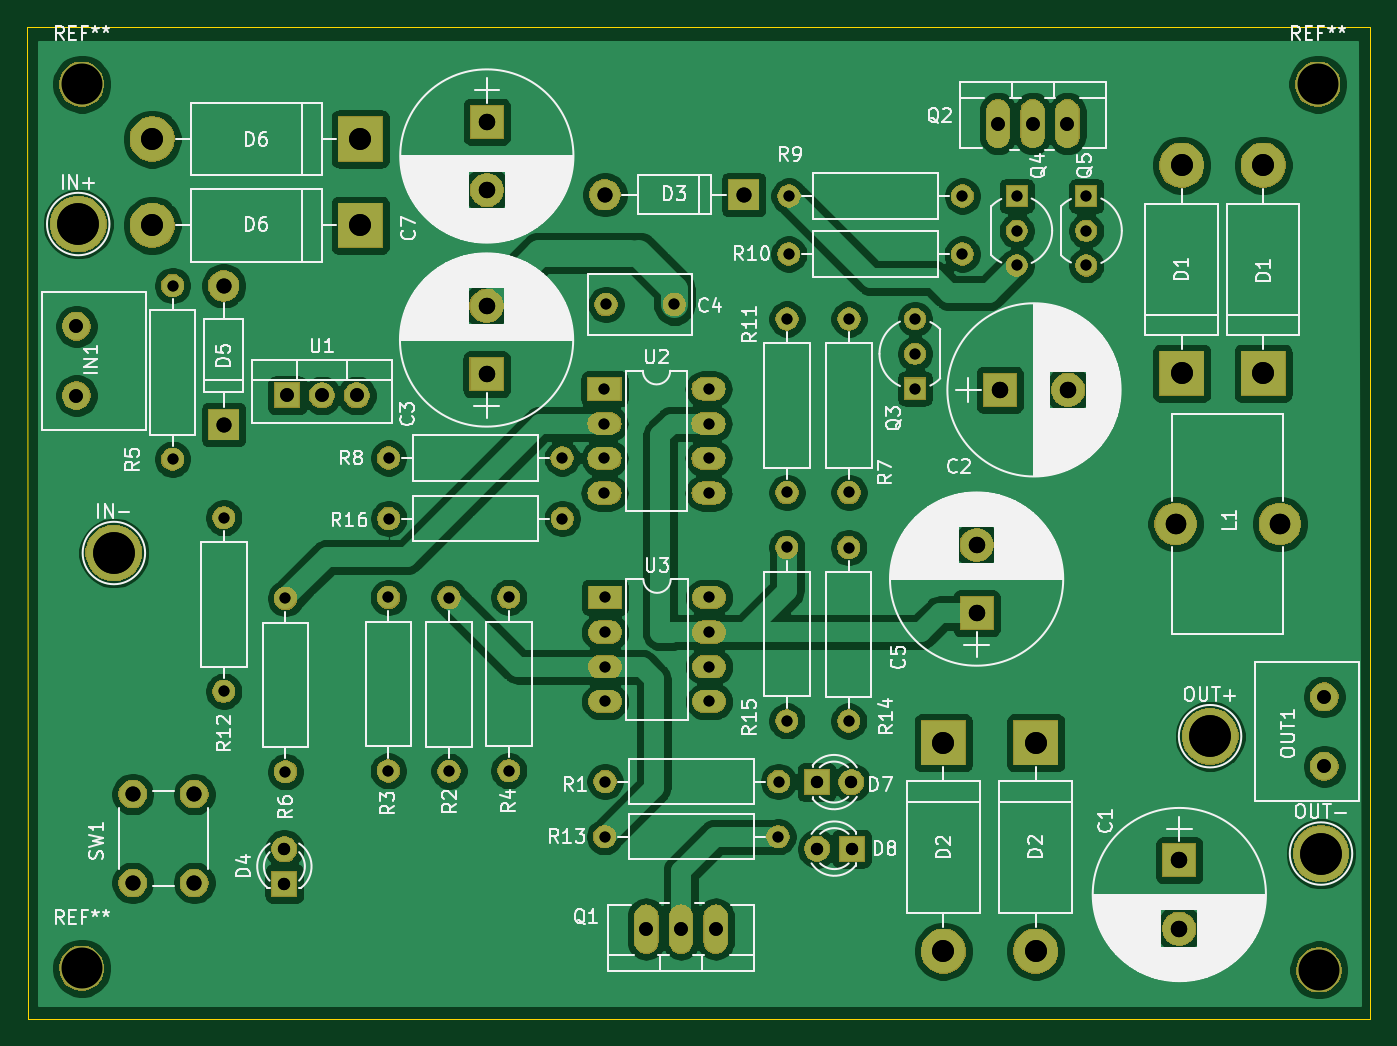
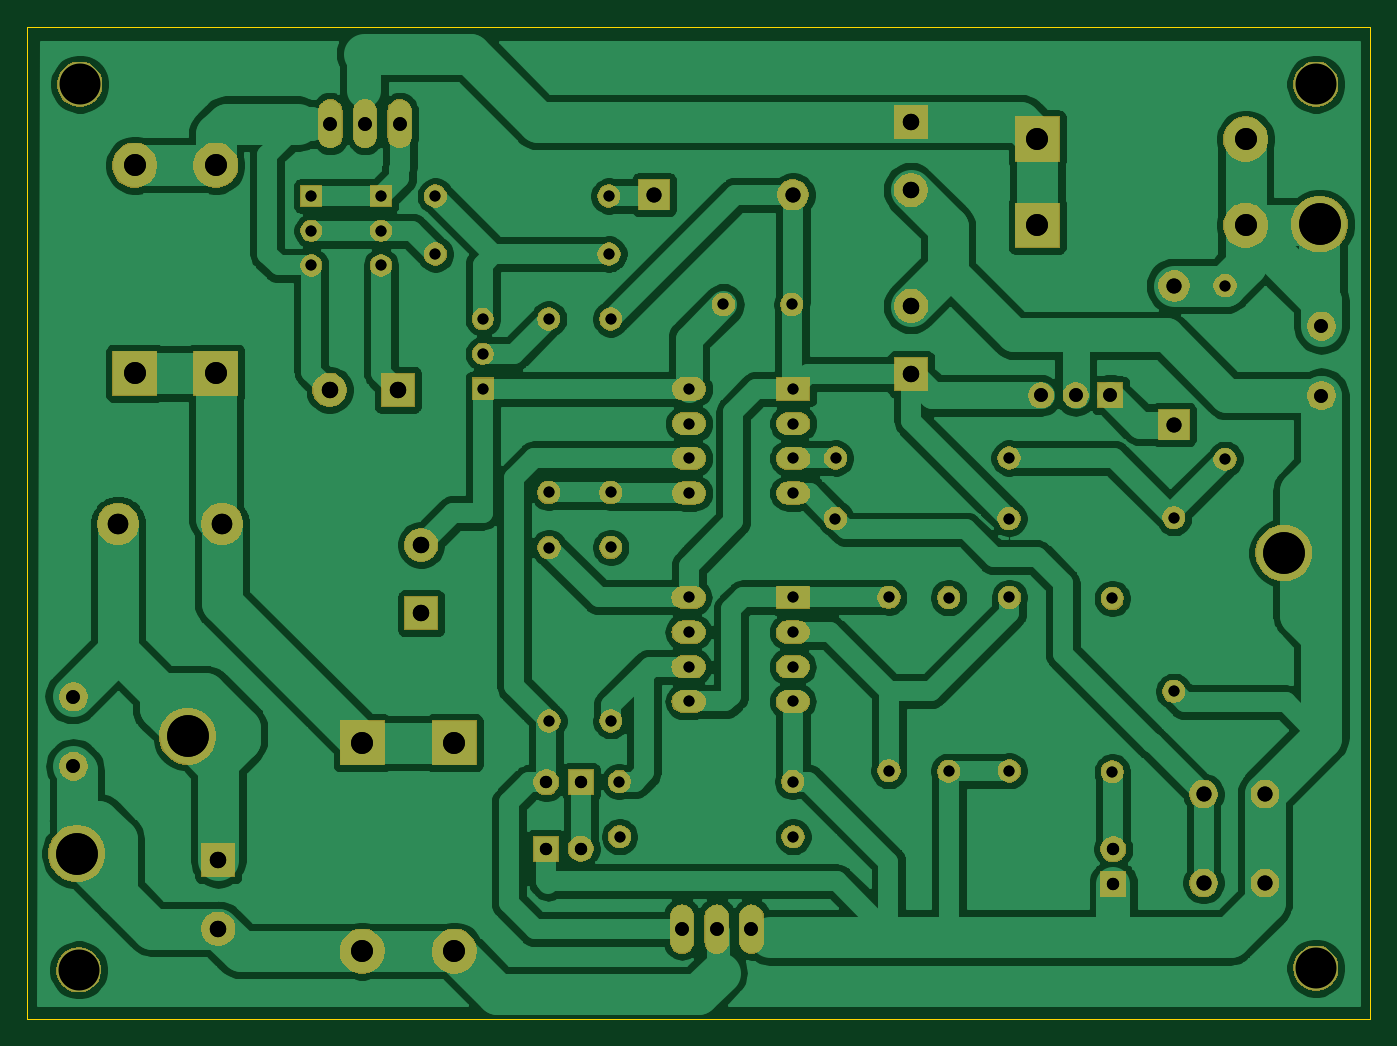
Circuit board: 10 layer files. Board 98.3 x 72.6 mm.
- bottom_copper: 12f683MPPT-B_Cu.gbr (167225 bytes)
- bottom_mask: 12f683MPPT-B_Mask.gbr (95514 bytes)
- bottom_silk: 12f683MPPT-B_SilkS.gbr (457 bytes)
- outline: 12f683MPPT-Edge_Cuts.gbr (649 bytes)
- top_copper: 12f683MPPT-F_Cu.gbr (196726 bytes)
- top_mask: 12f683MPPT-F_Mask.gbr (95514 bytes)
- top_silk: 12f683MPPT-F_SilkS.gbr (106517 bytes)
- drill: 12f683MPPT-NPTH.drl (353 bytes)
- drill: 12f683MPPT-PTH.drl (2186 bytes)
- drill: 12f683MPPT.drl (2227 bytes)

=== bottom_copper: 12f683MPPT-B_Cu.gbr (167225 bytes, source omitted) ===
=== bottom_mask: 12f683MPPT-B_Mask.gbr (95514 bytes, source omitted) ===
=== bottom_silk: 12f683MPPT-B_SilkS.gbr ===
%TF.GenerationSoftware,KiCad,Pcbnew,(5.1.5)-3*%
%TF.CreationDate,2020-05-28T14:06:15+09:00*%
%TF.ProjectId,12f683MPPT,31326636-3833-44d5-9050-542e6b696361,rev?*%
%TF.SameCoordinates,Original*%
%TF.FileFunction,Legend,Bot*%
%TF.FilePolarity,Positive*%
%FSLAX46Y46*%
G04 Gerber Fmt 4.6, Leading zero omitted, Abs format (unit mm)*
G04 Created by KiCad (PCBNEW (5.1.5)-3) date 2020-05-28 14:06:15*
%MOMM*%
%LPD*%
G04 APERTURE LIST*
G04 APERTURE END LIST*
M02*

=== outline: 12f683MPPT-Edge_Cuts.gbr ===
%TF.GenerationSoftware,KiCad,Pcbnew,(5.1.5)-3*%
%TF.CreationDate,2020-05-28T14:06:15+09:00*%
%TF.ProjectId,12f683MPPT,31326636-3833-44d5-9050-542e6b696361,rev?*%
%TF.SameCoordinates,Original*%
%TF.FileFunction,Profile,NP*%
%FSLAX46Y46*%
G04 Gerber Fmt 4.6, Leading zero omitted, Abs format (unit mm)*
G04 Created by KiCad (PCBNEW (5.1.5)-3) date 2020-05-28 14:06:15*
%MOMM*%
%LPD*%
G04 APERTURE LIST*
%ADD10C,0.050000*%
G04 APERTURE END LIST*
D10*
X36210000Y-26510000D02*
X36240000Y-99110000D01*
X134520000Y-26510000D02*
X36210000Y-26510000D01*
X134520000Y-99110000D02*
X134520000Y-26510000D01*
X36240000Y-99110000D02*
X134520000Y-99110000D01*
M02*

=== top_copper: 12f683MPPT-F_Cu.gbr (196726 bytes, source omitted) ===
=== top_mask: 12f683MPPT-F_Mask.gbr (95514 bytes, source omitted) ===
=== top_silk: 12f683MPPT-F_SilkS.gbr (106517 bytes, source omitted) ===
=== drill: 12f683MPPT-NPTH.drl ===
M48
; DRILL file {KiCad (5.1.5)-3} date 2020-05-28 오후 2:06:18
; FORMAT={-:-/ absolute / inch / decimal}
; #@! TF.CreationDate,2020-05-28T14:06:18+09:00
; #@! TF.GenerationSoftware,Kicad,Pcbnew,(5.1.5)-3
; #@! TF.FileFunction,NonPlated,1,2,NPTH
FMAT,2
INCH
T1C0.1181
%
G90
G05
T1
X5.1449Y-1.2091
X5.148Y-3.7618
X1.5827Y-3.7567
X1.5827Y-1.2091
T0
M30

=== drill: 12f683MPPT-PTH.drl ===
M48
; DRILL file {KiCad (5.1.5)-3} date 2020-05-28 오후 2:06:18
; FORMAT={-:-/ absolute / inch / decimal}
; #@! TF.CreationDate,2020-05-28T14:06:18+09:00
; #@! TF.GenerationSoftware,Kicad,Pcbnew,(5.1.5)-3
; #@! TF.FileFunction,Plated,1,2,PTH
FMAT,2
INCH
T1C0.0315
T2C0.0354
T3C0.0394
T4C0.0394
T5C0.0433
T6C0.0472
T7C0.0591
T8C0.0630
T9C0.1200
%
G90
G05
T1
X3.9839Y-1.8862
X3.9839Y-1.9862
X3.9839Y-2.0862
X3.6146Y-2.5441
X3.6146Y-3.0441
X3.0894Y-3.378
X3.5894Y-3.378
X3.0933Y-1.8441
X3.2902Y-1.8441
X4.2768Y-1.5315
X4.2768Y-1.6315
X4.2768Y-1.7315
X3.6205Y-1.5315
X4.1205Y-1.5315
X1.9921Y-2.4587
X1.9921Y-2.9587
X2.4661Y-2.6882
X2.4661Y-3.1882
X2.8134Y-2.6878
X2.8134Y-3.1878
X3.615Y-1.8858
X3.615Y-2.3858
X4.4776Y-1.5315
X4.4776Y-1.6315
X4.4776Y-1.7315
X3.7937Y-1.8858
X3.7937Y-2.3858
X3.6201Y-1.6988
X4.1201Y-1.6988
X2.1697Y-2.6909
X2.1697Y-3.1909
X3.7929Y-2.5445
X3.7929Y-3.0445
X1.8445Y-1.7898
X1.8445Y-2.2898
X2.6409Y-2.689
X2.6409Y-3.189
X3.0906Y-2.6882
X3.0906Y-2.7882
X3.0906Y-2.8882
X3.0906Y-2.9882
X3.3906Y-2.6882
X3.3906Y-2.7882
X3.3906Y-2.8882
X3.3906Y-2.9882
X2.4669Y-2.2866
X2.9669Y-2.2866
X3.0906Y-3.2189
X3.5906Y-3.2189
X3.089Y-2.0874
X3.089Y-2.1874
X3.089Y-2.2874
X3.089Y-2.3874
X3.389Y-2.0874
X3.389Y-2.1874
X3.389Y-2.2874
X3.389Y-2.3874
X2.4673Y-2.461
X2.9673Y-2.461
T2
X3.7004Y-3.2205
X3.8004Y-3.2205
X3.7016Y-3.4122
X3.8016Y-3.4122
X2.1665Y-3.4134
X2.1665Y-3.5134
T3
X5.1634Y-2.9748
X5.1634Y-3.1748
X2.1748Y-2.1063
X2.2748Y-2.1063
X2.3748Y-2.1063
X1.5669Y-1.9067
X1.5669Y-2.1067
T4
X3.2094Y-3.6441
X3.3094Y-3.6441
X3.4094Y-3.6441
X4.2232Y-1.3228
X4.3232Y-1.3228
X4.4232Y-1.3228
T5
X1.9913Y-1.7902
X1.9913Y-2.1902
X3.0902Y-1.5276
X3.4902Y-1.5276
X1.7295Y-3.2551
X1.7295Y-3.511
X1.9067Y-3.2551
X1.9067Y-3.511
T6
X4.2283Y-2.0902
X4.4252Y-2.0902
X4.7457Y-3.4461
X4.7457Y-3.6429
X2.7492Y-1.848
X2.7492Y-2.0449
X4.1614Y-2.537
X4.1614Y-2.7339
X2.75Y-1.3177
X2.75Y-1.5146
T7
X4.735Y-2.4764
X5.035Y-2.4764
T8
X4.987Y-1.4425
X4.987Y-2.0425
X4.3315Y-3.1075
X4.3315Y-3.7075
X4.7528Y-1.4425
X4.7528Y-2.0425
X1.7854Y-1.3673
X2.3854Y-1.3673
X4.0657Y-3.1075
X4.0657Y-3.7075
X1.7854Y-1.6161
X2.3854Y-1.6161
T9
X1.6752Y-2.5602
X1.5724Y-1.6122
X4.8343Y-3.0882
X5.1539Y-3.4264
T0
M30

=== drill: 12f683MPPT.drl ===
M48
; DRILL file {KiCad (5.1.2)-1} date 2019-06-04 오전 6:31:08
; FORMAT={-:-/ absolute / inch / decimal}
; #@! TF.CreationDate,2019-06-04T06:31:08+09:00
; #@! TF.GenerationSoftware,Kicad,Pcbnew,(5.1.2)-1
FMAT,2
INCH
T1C0.0315
T2C0.0354
T3C0.0394
T4C0.0394
T5C0.0433
T6C0.0472
T7C0.0591
T8C0.0630
T9C0.1200
T10C0.1063
%
G90
G05
T1
X2.4669Y-2.2866
X2.9669Y-2.2866
X1.8445Y-1.7898
X1.8445Y-2.2898
X3.6146Y-2.5441
X3.6146Y-3.0441
X2.6409Y-2.689
X2.6409Y-3.189
X3.089Y-2.0874
X3.089Y-2.1874
X3.089Y-2.2874
X3.089Y-2.3874
X3.389Y-2.0874
X3.389Y-2.1874
X3.389Y-2.2874
X3.389Y-2.3874
X2.8134Y-2.6878
X2.8134Y-3.1878
X3.6205Y-1.5315
X4.1205Y-1.5315
X3.0933Y-1.8441
X3.2902Y-1.8441
X3.6201Y-1.6988
X4.1201Y-1.6988
X2.1697Y-2.6909
X2.1697Y-3.1909
X1.9921Y-2.4587
X1.9921Y-2.9587
X3.0906Y-3.2189
X3.5906Y-3.2189
X3.0906Y-2.6882
X3.0906Y-2.7882
X3.0906Y-2.8882
X3.0906Y-2.9882
X3.3906Y-2.6882
X3.3906Y-2.7882
X3.3906Y-2.8882
X3.3906Y-2.9882
X2.4673Y-2.461
X2.9673Y-2.461
X3.7929Y-2.5445
X3.7929Y-3.0445
X4.2768Y-1.5315
X4.2768Y-1.6315
X4.2768Y-1.7315
X2.4661Y-2.6882
X2.4661Y-3.1882
X3.9839Y-1.8862
X3.9839Y-1.9862
X3.9839Y-2.0862
X3.615Y-1.8858
X3.615Y-2.3858
X3.0894Y-3.378
X3.5894Y-3.378
X3.7937Y-1.8858
X3.7937Y-2.3858
X4.4776Y-1.5315
X4.4776Y-1.6315
X4.4776Y-1.7315
T2
X3.7016Y-3.4122
X3.8016Y-3.4122
X3.7004Y-3.2205
X3.8004Y-3.2205
X2.1665Y-3.4134
X2.1665Y-3.5134
T3
X2.1748Y-2.1063
X2.2748Y-2.1063
X2.3748Y-2.1063
X5.1634Y-2.9748
X5.1634Y-3.1748
X1.5669Y-1.9067
X1.5669Y-2.1067
T4
X3.2094Y-3.6441
X3.3094Y-3.6441
X3.4094Y-3.6441
X4.2232Y-1.3228
X4.3232Y-1.3228
X4.4232Y-1.3228
T5
X3.0902Y-1.5276
X3.4902Y-1.5276
X1.7295Y-3.2551
X1.7295Y-3.511
X1.9067Y-3.2551
X1.9067Y-3.511
X1.9913Y-1.7902
X1.9913Y-2.1902
T6
X4.7457Y-3.4461
X4.7457Y-3.6429
X4.1614Y-2.537
X4.1614Y-2.7339
X4.2283Y-2.0902
X4.4252Y-2.0902
X2.75Y-1.3177
X2.75Y-1.5146
X2.7492Y-1.848
X2.7492Y-2.0449
T7
X4.735Y-2.4764
X5.035Y-2.4764
T8
X4.987Y-1.4425
X1.7854Y-1.3673
X2.3854Y-1.3673
X1.7854Y-1.6161
X2.3854Y-1.6161
X4.3315Y-3.1075
X4.3315Y-3.7075
X4.0657Y-3.1075
X4.0657Y-3.7075
X4.987Y-2.0425
X4.7528Y-1.4425
X4.7528Y-2.0425
T9
X5.1539Y-3.4264
X4.8343Y-3.0882
X1.5724Y-1.6122
X1.6752Y-2.5602
T10
X5.1449Y-1.2091
X1.5827Y-1.2091
X1.5827Y-3.7567
X5.148Y-3.7618
T0
M30
